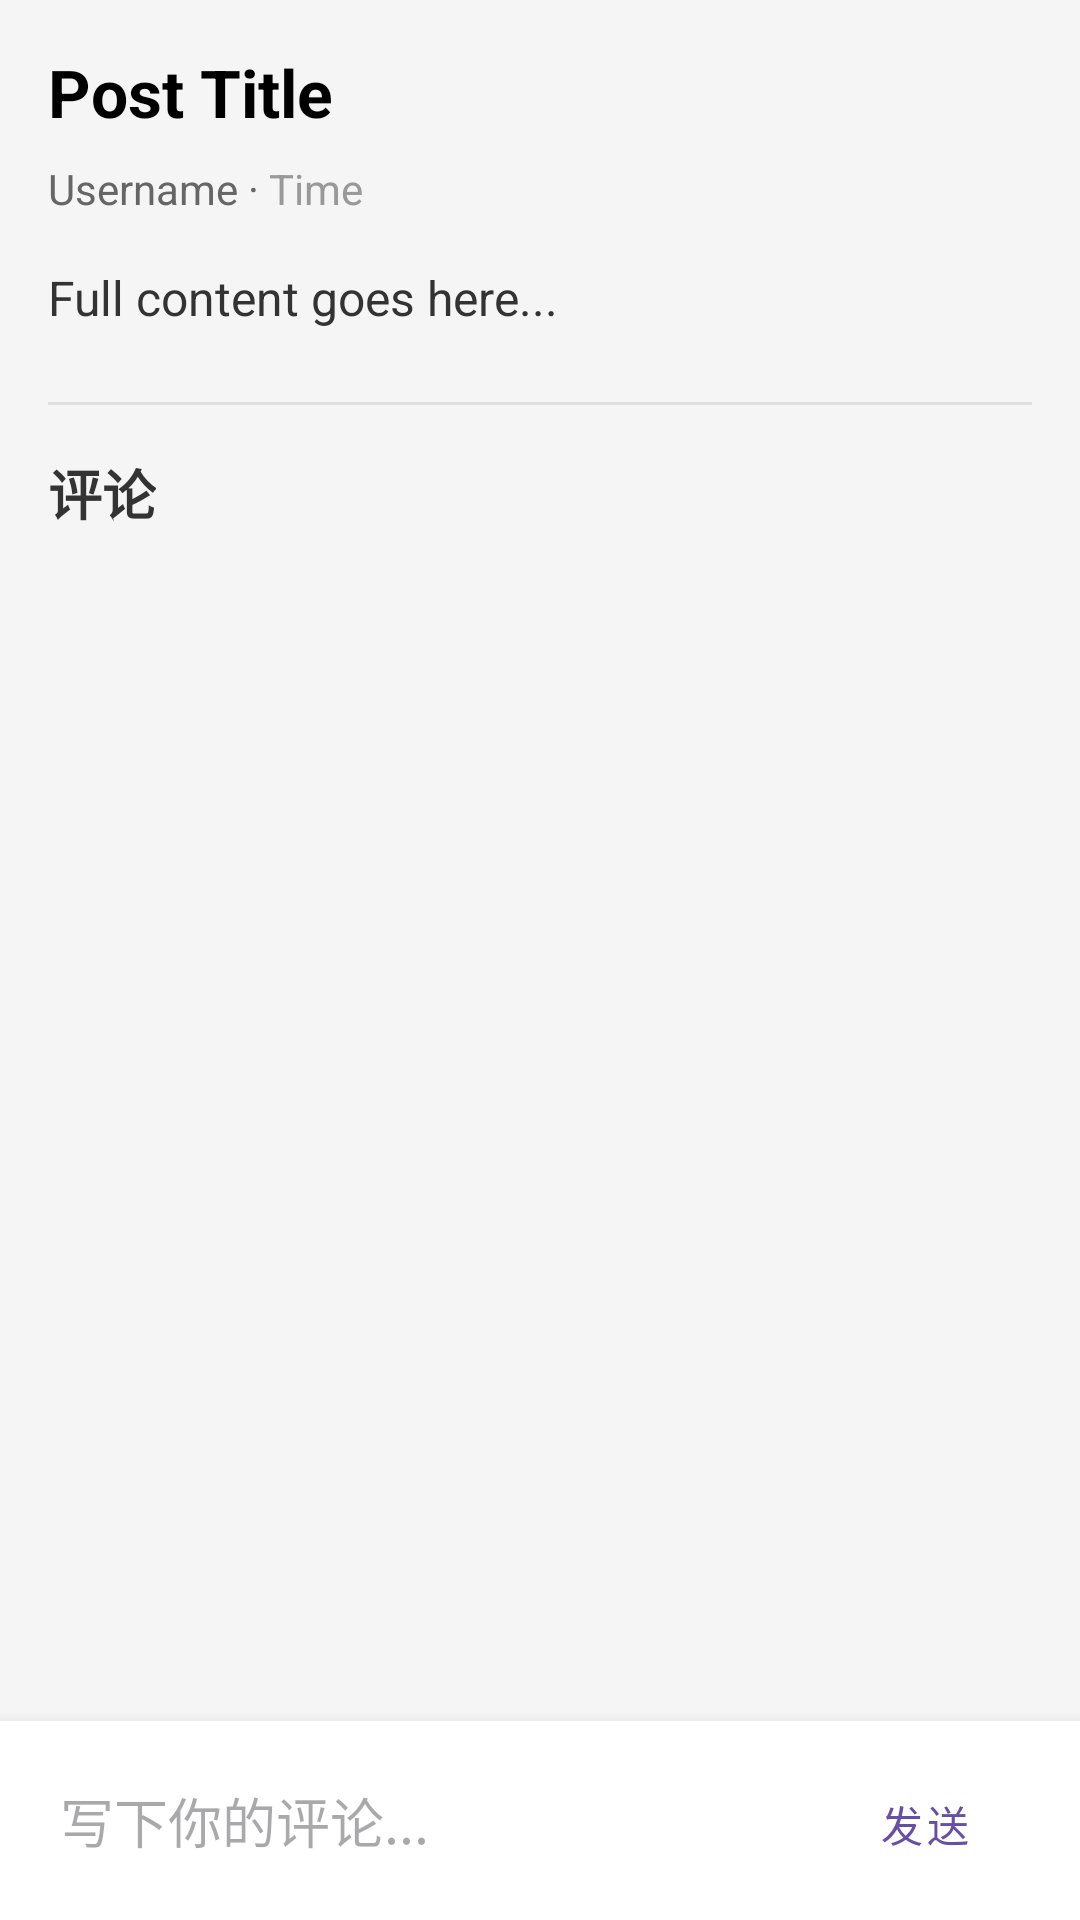

Here is an Android app screen rendered from its layout file. Give the layout XML and the strings, colors and styles it references.
<!-- AndroidManifest.xml: application theme Theme.Final_pj -->
<!-- res/layout/activity_post_detail.xml -->
<?xml version="1.0" encoding="utf-8"?>
<LinearLayout xmlns:android="http://schemas.android.com/apk/res/android"
    android:layout_width="match_parent"
    android:layout_height="match_parent"
    android:orientation="vertical"
    android:background="#F5F5F5">

    
    <androidx.core.widget.NestedScrollView
        android:layout_width="match_parent"
        android:layout_height="0dp"
        android:layout_weight="1">

        <LinearLayout
            android:layout_width="match_parent"
            android:layout_height="wrap_content"
            android:orientation="vertical"
            android:padding="16dp">

            
            <TextView
                android:id="@+id/tv_detail_title"
                android:layout_width="match_parent"
                android:layout_height="wrap_content"
                android:text="Post Title"
                android:textSize="22sp"
                android:textStyle="bold"
                android:textColor="@color/black" />

            <LinearLayout
                android:layout_width="match_parent"
                android:layout_height="wrap_content"
                android:orientation="horizontal"
                android:layout_marginTop="8dp">
                
                <TextView
                    android:id="@+id/tv_detail_user"
                    android:layout_width="wrap_content"
                    android:layout_height="wrap_content"
                    android:text="Username"
                    android:textColor="#666"/>
                
                <TextView
                    android:layout_width="wrap_content"
                    android:layout_height="wrap_content"
                    android:text=" · "
                    android:textColor="#666"/>

                <TextView
                    android:id="@+id/tv_detail_time"
                    android:layout_width="wrap_content"
                    android:layout_height="wrap_content"
                    android:text="Time"
                    android:textColor="#999"/>
            </LinearLayout>

            <TextView
                android:id="@+id/tv_detail_content"
                android:layout_width="match_parent"
                android:layout_height="wrap_content"
                android:layout_marginTop="16dp"
                android:text="Full content goes here..."
                android:textSize="16sp"
                android:textColor="#333"
                android:lineSpacingExtra="4dp"/>
            
            <View
                android:layout_width="match_parent"
                android:layout_height="1dp"
                android:background="#E0E0E0"
                android:layout_marginTop="24dp"
                android:layout_marginBottom="16dp"/>

            <TextView
                android:layout_width="wrap_content"
                android:layout_height="wrap_content"
                android:text="评论"
                android:textSize="18sp"
                android:textStyle="bold"
                android:textColor="#333"
                android:layout_marginBottom="12dp"/>

            <androidx.recyclerview.widget.RecyclerView
                android:id="@+id/rv_comments"
                android:layout_width="match_parent"
                android:layout_height="wrap_content"
                android:nestedScrollingEnabled="false"/>

        </LinearLayout>
    </androidx.core.widget.NestedScrollView>

    
    <LinearLayout
        android:layout_width="match_parent"
        android:layout_height="wrap_content"
        android:orientation="horizontal"
        android:padding="8dp"
        android:background="@color/white"
        android:elevation="8dp">

        <EditText
            android:id="@+id/et_comment_input"
            android:layout_width="0dp"
            android:layout_height="wrap_content"
            android:layout_weight="1"
            android:hint="写下你的评论..."
            android:padding="12dp"
            android:background="@null"
            android:minHeight="48dp"/>

        <Button
            android:id="@+id/btn_send_comment"
            android:layout_width="wrap_content"
            android:layout_height="wrap_content"
            android:text="发送"
            style="@style/Widget.MaterialComponents.Button.TextButton"/>
    </LinearLayout>

</LinearLayout>
<!-- resources referenced by this layout -->
<resources>
  <color name="black">#FF000000</color>
  <color name="white">#FFFFFFFF</color>
  <style name="Theme.Final_pj" parent="Base.Theme.Final_pj" />
  <style name="Base.Theme.Final_pj" parent="Theme.Material3.DayNight.NoActionBar">
          
          
      </style>
</resources>
